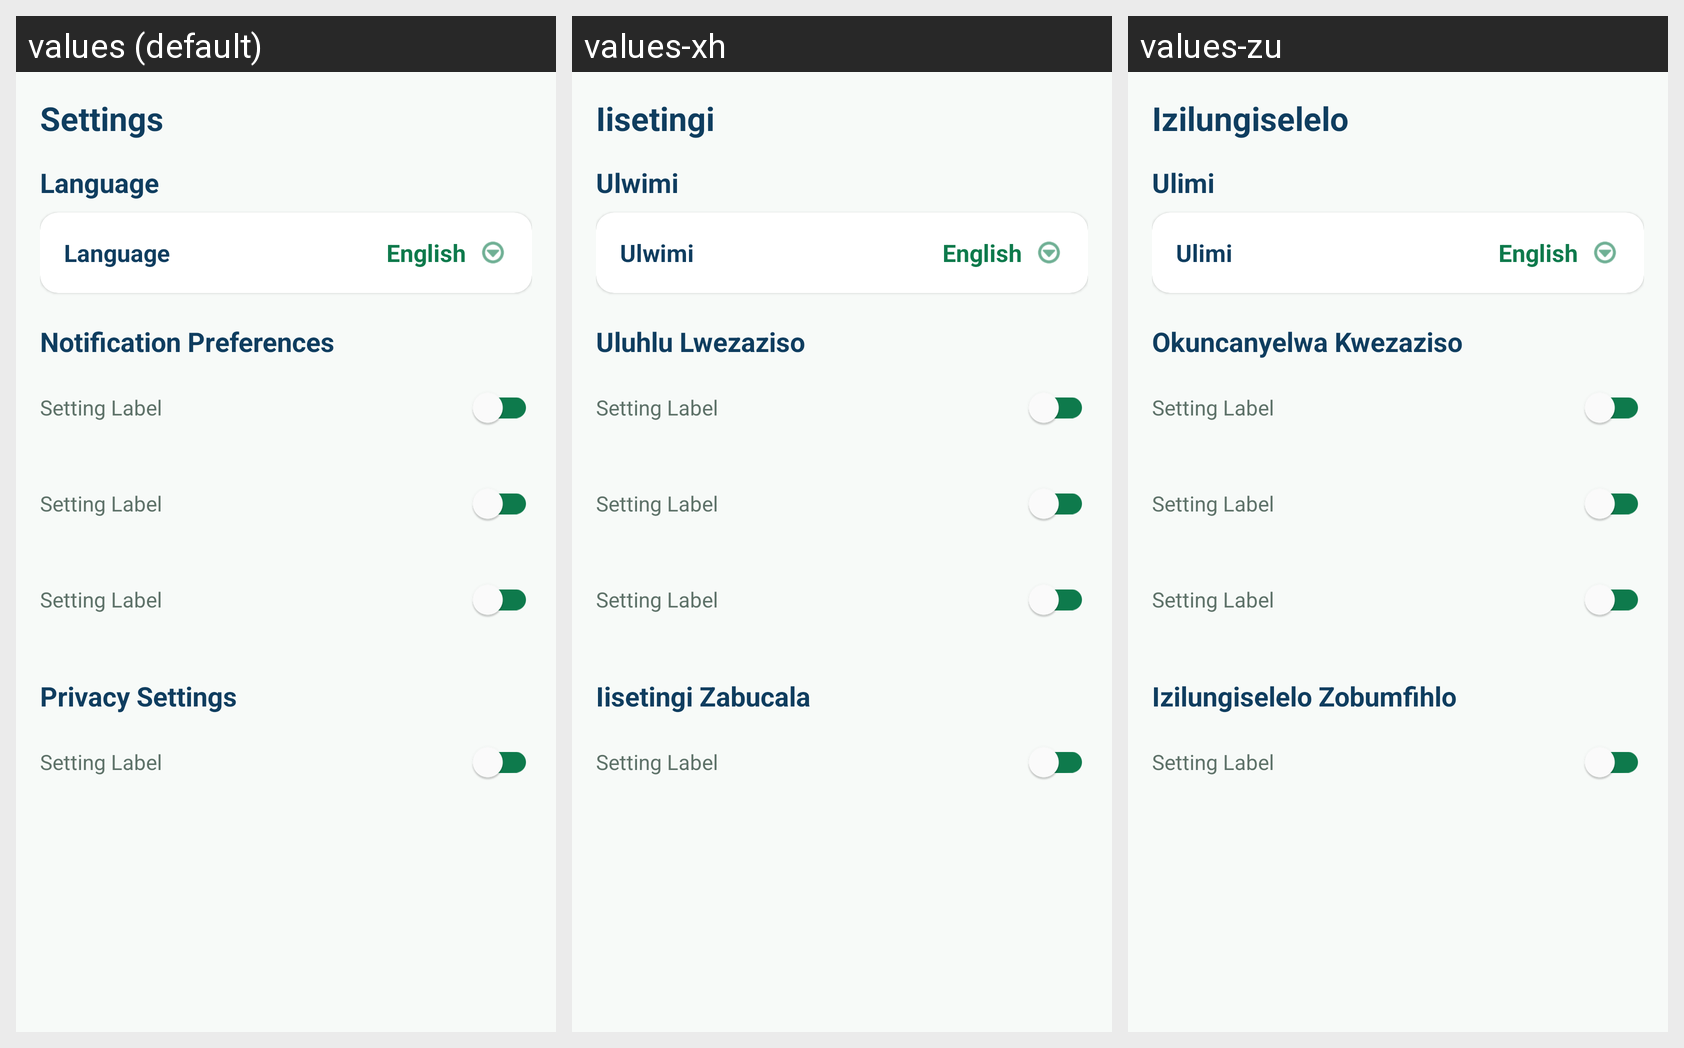

The Android screen above is rendered under several locales of the same app. Produce the string resources it draws, with the default and per-locale values.
Android screen res/layout/layout_settings.xml rendered under 3 locales, left to right: values (default), values-xh, values-zu. Device: Nexus 5 (rendered at 1080×1920; each locale shown at half size, 540×960, under a caption strip naming it); theme Theme.SkillBridgeSA.
Strings drawn on this screen, with the default value and each locale's value (text and hints the layout hard-codes, and strings that could not be matched under every locale, appear in the picture but are not listed):

settings
  values: Settings
  values-xh: Iisetingi
  values-zu: Izilungiselelo

language
  values: Language
  values-xh: Ulwimi
  values-zu: Ulimi

notification_preferences
  values: Notification Preferences
  values-xh: Uluhlu Lwezaziso
  values-zu: Okuncanyelwa Kwezaziso

privacy_settings
  values: Privacy Settings
  values-xh: Iisetingi Zabucala
  values-zu: Izilungiselelo Zobumfihlo
